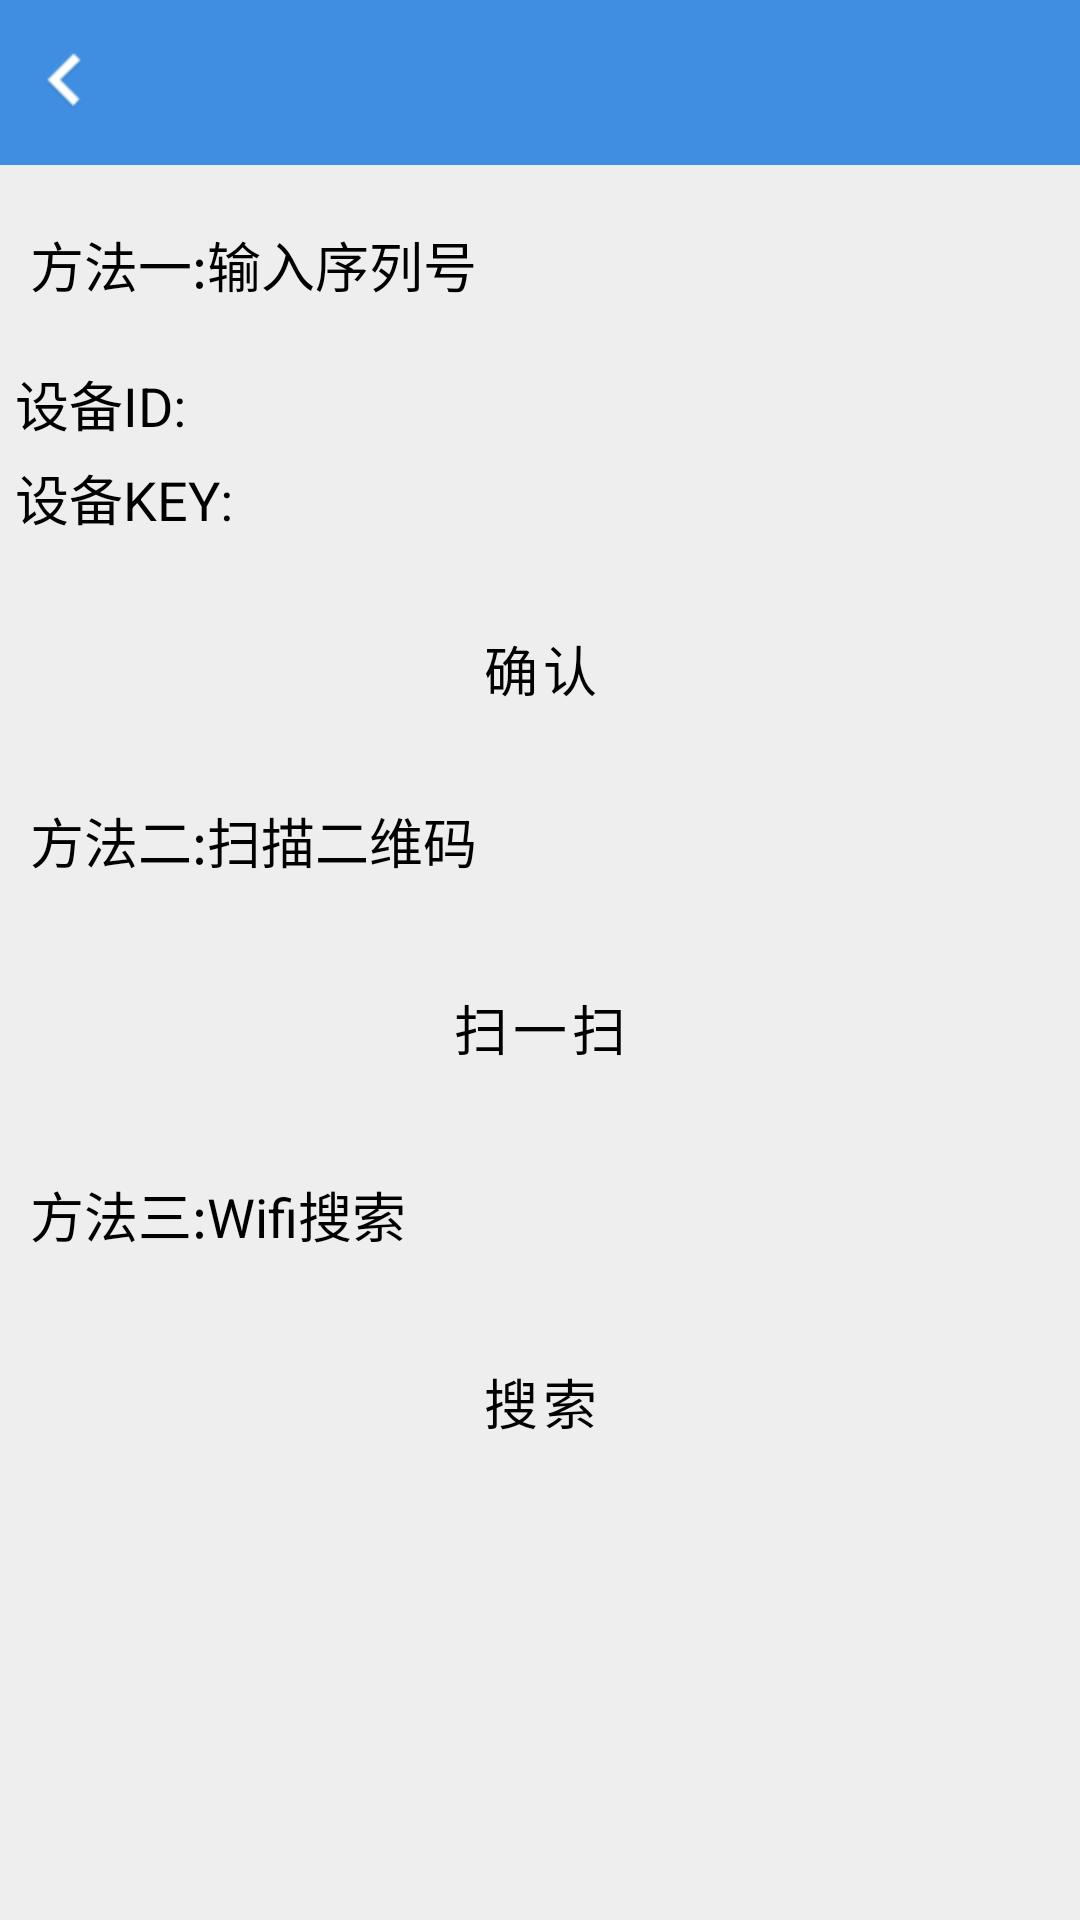

Reconstruct the res/layout file that produces this screen, plus the resources it refers to.
<!-- AndroidManifest.xml: fallback theme Theme.MaterialComponents.DayNight.NoActionBar -->
<!-- res/layout/add_camera.xml -->
<?xml version="1.0" encoding="utf-8"?>
<LinearLayout xmlns:android="http://schemas.android.com/apk/res/android"
    android:layout_width="match_parent"
    android:layout_height="match_parent"
    android:orientation="vertical"
    android:background="@color/bg" >
    <FrameLayout
	    android:layout_width="fill_parent"
	    android:layout_height="55dip"
	    android:background="@color/title_blue" >
        <ImageButton
            android:id="@+id/ib_add_camera_back"
            android:layout_width="wrap_content"
            android:layout_height="wrap_content"
            android:background="#00000000"
            android:src="@drawable/back_btn_selector"
            android:layout_gravity="left|center" />

    </FrameLayout>

    <TextView
        android:layout_width="wrap_content"
        android:layout_height="wrap_content"
        android:textSize="18dp"
        android:textColor="@color/black"
        android:layout_marginLeft="10dip"
        android:layout_marginTop="20dip"
        android:layout_marginBottom="20dip"
        android:text="方法一:输入序列号" />
    
    <LinearLayout
        android:layout_width="match_parent"
        android:layout_height="wrap_content"
        android:layout_marginLeft="5dip"
        android:layout_marginRight="5dip"
        android:layout_marginBottom="5dip"
        android:background="@drawable/list_single_item_bg_normal"
         >
        
        <TextView
	        android:layout_width="wrap_content"
	        android:layout_height="wrap_content"
	        android:textSize="18sp"
	        android:text="设备ID:"
	        android:textColor="@color/black" />

        <EditText
            android:id="@+id/et_device_id"
            android:layout_width="wrap_content"
            android:layout_height="match_parent"
            android:layout_weight="1"
            android:layout_marginLeft="5dip"
            android:background="@null">

        </EditText>

    </LinearLayout>
    
    <LinearLayout
        android:layout_width="match_parent"
        android:layout_height="wrap_content"
        android:layout_marginLeft="5dip"
        android:layout_marginRight="5dip"
        android:background="@drawable/list_single_item_bg_normal"
         >
        
        <TextView
	        android:layout_width="wrap_content"
	        android:layout_height="wrap_content"
	        android:textSize="18sp"
	        android:text="设备KEY:"
	        android:textColor="@color/black" />

        <EditText
            android:id="@+id/et_device_key"
            android:layout_width="wrap_content"
            android:layout_height="match_parent"
            android:layout_weight="1"
            android:layout_marginLeft="5dip"
            android:background="@null">

        </EditText>

    </LinearLayout>
    
    <Button
        android:id="@+id/btn_add_camera_ok"
        android:layout_width="match_parent"
        android:layout_height="wrap_content"
        android:layout_marginTop="20dip"
        android:layout_marginLeft="5dip"
        android:layout_marginRight="5dip"
        android:background="@drawable/list_single_item_bg"
        android:text="确认"
        android:textSize="18dp"
        android:textColor="@color/black" />
    
    <TextView
        android:layout_width="wrap_content"
        android:layout_height="wrap_content"
        android:textSize="18dp"
        android:textColor="@color/black"
        android:layout_marginLeft="10dip"
        android:layout_marginTop="20dip"
        android:text="方法二:扫描二维码" />
    
    <Button
        android:id="@+id/btn_add_camera_scan"
        android:layout_width="match_parent"
        android:layout_height="wrap_content"
        android:layout_marginTop="20dip"
        android:paddingTop="10dip"
        android:paddingBottom="10dip"
        android:layout_marginLeft="5dip"
        android:layout_marginRight="5dip"
        android:background="@drawable/list_single_item_bg"
        android:text="扫一扫"
        android:textSize="18dp"
        android:textColor="@color/black" />
    
    <TextView
        android:layout_width="wrap_content"
        android:layout_height="wrap_content"
        android:textSize="18dp"
        android:textColor="@color/black"
        android:layout_marginLeft="10dip"
        android:layout_marginTop="20dip"
        android:text="方法三:Wifi搜索" />
    
    <Button
        android:id="@+id/btn_add_camera_search"
        android:layout_width="match_parent"
        android:layout_height="wrap_content"
        android:layout_marginTop="20dip"
        android:paddingTop="10dip"
        android:paddingBottom="10dip"
        android:layout_marginLeft="5dip"
        android:layout_marginRight="5dip"
        android:background="@drawable/list_single_item_bg"
        android:text="搜索"
        android:textSize="18dp"
        android:textColor="@color/black" />

</LinearLayout>
<!-- resources referenced by this layout -->
<resources>
  <color name="bg">#eeeeee</color>
  <color name="black">#000000</color>
  <color name="title_blue">#408EE1</color>
  <!-- drawable back_btn_selector (drawable) -->
  <?xml version="1.0" encoding="utf-8"?>
  <selector
      xmlns:android="http://schemas.android.com/apk/res/android">
      <item android:state_pressed="true"  android:drawable="@drawable/browse_back_on" />
      <item android:state_focused="true" android:drawable="@drawable/browse_back_on" />
      <item android:drawable="@drawable/browse_back" />        
  </selector>
  <!-- drawable browse_back_on: png bitmap (drawable-hdpi, 5979 bytes) -->
  <!-- drawable browse_back: png bitmap (drawable-hdpi, 3412 bytes) -->
</resources>
